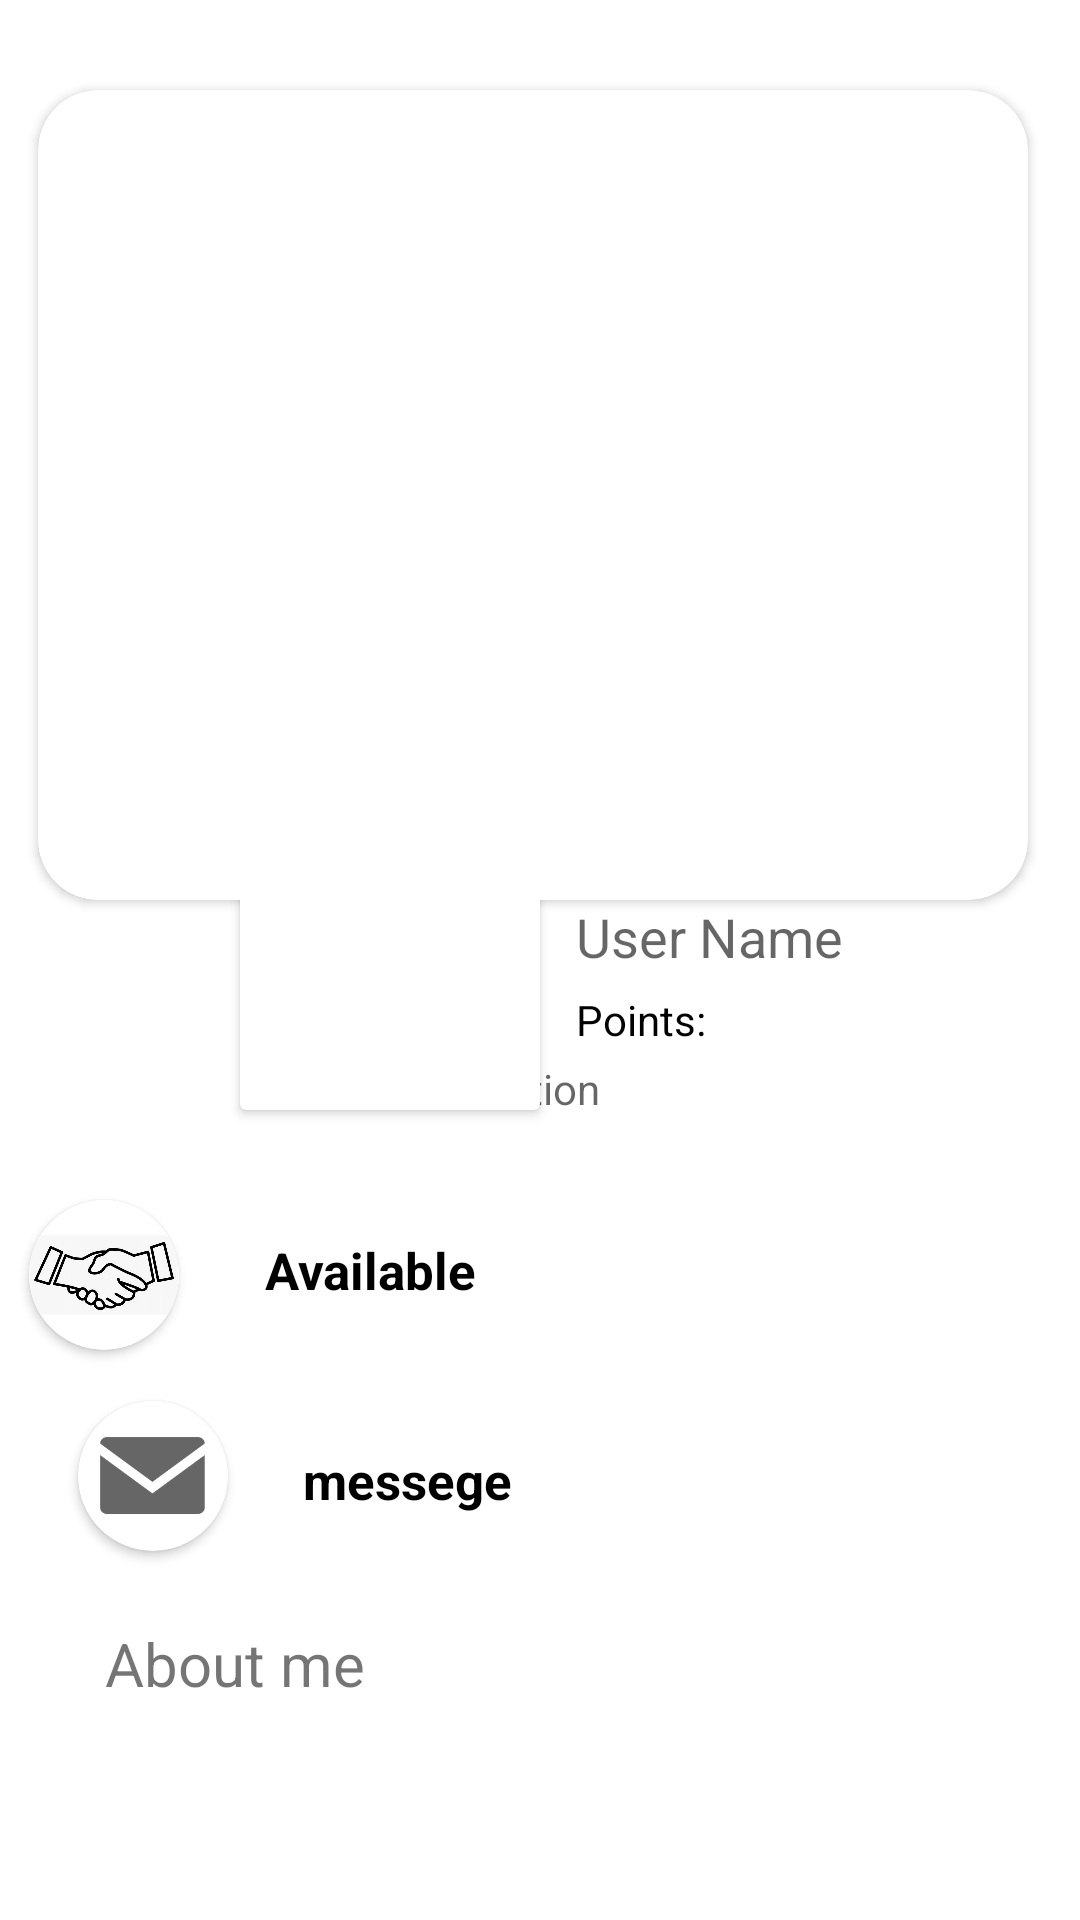

This screen was rendered from an Android layout file. Write that file and the resources it references.
<!-- AndroidManifest.xml: application theme Theme.Retrieve_img -->
<!-- res/layout/activity_profile_act.xml -->
<?xml version="1.0" encoding="utf-8"?>
<ScrollView xmlns:aapt="http://schemas.android.com/aapt"
    xmlns:android="http://schemas.android.com/apk/res/android"
    xmlns:app="http://schemas.android.com/apk/res-auto"
    xmlns:tools="http://schemas.android.com/tools"
    android:layout_width="match_parent"
    android:layout_height="match_parent"
    tools:context=".View.profile_act">

    <androidx.constraintlayout.widget.ConstraintLayout
        android:id="@+id/cons_1"
        android:layout_width="match_parent"
        android:layout_height="wrap_content">


        <androidx.cardview.widget.CardView
            android:id="@+id/cardView2"
            android:layout_width="330dp"
            android:layout_height="270dp"
            android:layout_marginTop="30dp"
            android:layout_marginEnd="5dp"
            app:cardCornerRadius="20dp"
            app:layout_constraintEnd_toEndOf="parent"
            app:layout_constraintStart_toStartOf="parent"
            app:layout_constraintTop_toTopOf="parent">

            <ImageView
                android:id="@+id/profile_img"
                android:layout_width="match_parent"
                android:layout_height="match_parent"
                android:scaleType="centerCrop" />

        </androidx.cardview.widget.CardView>

        <androidx.cardview.widget.CardView
            android:id="@+id/cardView3"
            android:layout_width="100dp"
            android:layout_height="100dp"
            android:layout_marginStart="80dp"
            android:layout_marginTop="270dp"
            app:layout_constraintStart_toStartOf="parent"
            app:layout_constraintTop_toTopOf="parent">

            <ImageView
                android:layout_width="match_parent"
                android:layout_height="match_parent"
                android:scaleType="centerCrop" />

        </androidx.cardview.widget.CardView>

        <TextView
            android:id="@+id/textView3"
            android:layout_width="wrap_content"
            android:layout_height="wrap_content"
            android:layout_marginTop="300dp"
            android:hint="@string/user_name"
            android:textColor="@color/black"
            android:textSize="18sp"
            app:layout_constraintEnd_toEndOf="parent"
            app:layout_constraintHorizontal_bias="0.131"
            app:layout_constraintStart_toEndOf="@+id/cardView3"
            app:layout_constraintTop_toTopOf="parent" />

        <TextView
            android:id="@+id/usr_pt"
            android:layout_width="wrap_content"
            android:layout_height="wrap_content"
            android:layout_marginTop="6dp"
            android:text="@string/pts2"
            android:textColor="@color/black"
            app:layout_constraintEnd_toEndOf="@+id/textView3"
            app:layout_constraintHorizontal_bias="0.0"
            app:layout_constraintStart_toStartOf="@+id/textView3"
            app:layout_constraintTop_toBottomOf="@+id/textView3" />

        <TextView
            android:layout_width="0dp"
            android:layout_height="0dp"
            android:layout_marginStart="12dp"
            android:layout_marginTop="8dp"
            app:layout_constraintLeft_toRightOf="@id/usr_pt"
            app:layout_constraintTop_toBottomOf="@+id/textView3" />


        <TextView
            android:layout_width="wrap_content"
            android:layout_height="wrap_content"
            android:layout_marginTop="4dp"
            android:layout_marginEnd="160dp"
            android:hint="@string/location"
            app:layout_constraintEnd_toEndOf="parent"
            app:layout_constraintTop_toBottomOf="@+id/usr_pt" />

        <androidx.cardview.widget.CardView
            android:id="@+id/cardView5"
            android:layout_width="50dp"
            android:layout_height="50dp"
            android:layout_marginTop="400dp"
            android:layout_marginEnd="291dp"
            app:cardCornerRadius="50dp"
            app:layout_constraintEnd_toEndOf="parent"
            app:layout_constraintStart_toStartOf="parent"
            app:layout_constraintTop_toTopOf="parent">

            <ImageView
                android:layout_width="wrap_content"
                android:layout_height="wrap_content"
                android:src="@drawable/handshake" />


        </androidx.cardview.widget.CardView>

        <TextView
            android:layout_width="170dp"
            android:layout_height="wrap_content"
            android:layout_marginTop="412dp"
            android:layout_marginEnd="10dp"
            android:text="@string/available"
            android:textColor="@color/black"
            android:textSize="17sp"
            android:textStyle="bold"
            app:layout_constraintEnd_toEndOf="parent"
            app:layout_constraintHorizontal_bias="0.239"
            app:layout_constraintStart_toEndOf="@+id/cardView5"
            app:layout_constraintTop_toTopOf="parent" />

        <androidx.cardview.widget.CardView
            android:id="@+id/cardView6"
            android:layout_width="50dp"
            android:layout_height="50dp"
            android:layout_marginTop="17dp"
            android:layout_marginEnd="120dp"
            app:cardCornerRadius="50dp"
            app:layout_constraintEnd_toEndOf="parent"
            app:layout_constraintHorizontal_bias="0.136"
            app:layout_constraintStart_toStartOf="parent"
            app:layout_constraintTop_toBottomOf="@+id/cardView5">

            <ImageView
                android:layout_width="35dp"
                android:layout_height="35dp"
                android:layout_gravity="center"
                android:src="@drawable/mailim" />

        </androidx.cardview.widget.CardView>

        <TextView
            android:layout_width="170dp"
            android:layout_height="wrap_content"
            android:layout_marginTop="482dp"
            android:layout_marginEnd="10dp"
            android:text="@string/messege"
            android:textColor="@color/black"
            android:textSize="17sp"
            android:textStyle="bold"
            app:layout_constraintEnd_toEndOf="parent"
            app:layout_constraintHorizontal_bias="0.239"
            app:layout_constraintStart_toEndOf="@+id/cardView6"
            app:layout_constraintTop_toTopOf="parent" />


        <TextView
            android:id="@+id/textView4"
            android:layout_width="wrap_content"
            android:layout_height="wrap_content"
            android:layout_marginStart="35dp"
            android:layout_marginTop="24dp"
            android:layout_marginEnd="289dp"
            android:text="@string/about"
            android:textSize="20sp"
            app:layout_constraintEnd_toEndOf="parent"
            app:layout_constraintHorizontal_bias="0.0"
            app:layout_constraintStart_toStartOf="parent"
            app:layout_constraintTop_toBottomOf="@+id/cardView6" />

        <TextView
            android:id="@+id/about"
            android:layout_width="336dp"
            android:layout_height="wrap_content"
            android:layout_marginStart="5dp"
            android:layout_marginTop="10dp"
            android:layout_marginEnd="5dp"
            app:layout_constraintEnd_toEndOf="parent"
            app:layout_constraintHorizontal_bias="0.507"
            app:layout_constraintStart_toStartOf="parent"
            app:layout_constraintTop_toBottomOf="@+id/textView4" />





    </androidx.constraintlayout.widget.ConstraintLayout>



</ScrollView>
<!-- resources referenced by this layout -->
<resources>
  <!-- drawable handshake: png bitmap (drawable, 30512 bytes) -->
  <!-- drawable mailim: png bitmap (drawable, 5567 bytes) -->
  <string name="about">About me</string>
  <string name="available">Available</string>
  <string name="location">Location</string>
  <string name="messege">messege</string>
  <string name="pts2">Points:</string>
  <string name="user_name">User Name</string>
  <style name="Theme.Retrieve_img" parent="Theme.MaterialComponents.DayNight.NoActionBar">
          
          <item name="colorPrimary">@color/purple_500</item>
          <item name="colorPrimaryVariant">@color/purple_700</item>
          <item name="colorOnPrimary">@color/white</item>
          
          <item name="colorSecondary">@color/teal_200</item>
          <item name="colorSecondaryVariant">@color/teal_700</item>
          <item name="colorOnSecondary">@color/black</item>
          
          <item name="android:statusBarColor" tools:targetApi="l">?attr/colorPrimaryVariant</item>
          
      </style>
  <!-- not gathered from this repository: default colours our renderer supplied (Android Studio template values) -->
  <color name="purple_500">#FF6200EE</color>
  <color name="purple_700">#FF3700B3</color>
  <color name="teal_200">#FF03DAC5</color>
  <color name="teal_700">#FF018786</color>
  <color name="black">#FF000000</color>
  <color name="white">#FFFFFFFF</color>
</resources>
